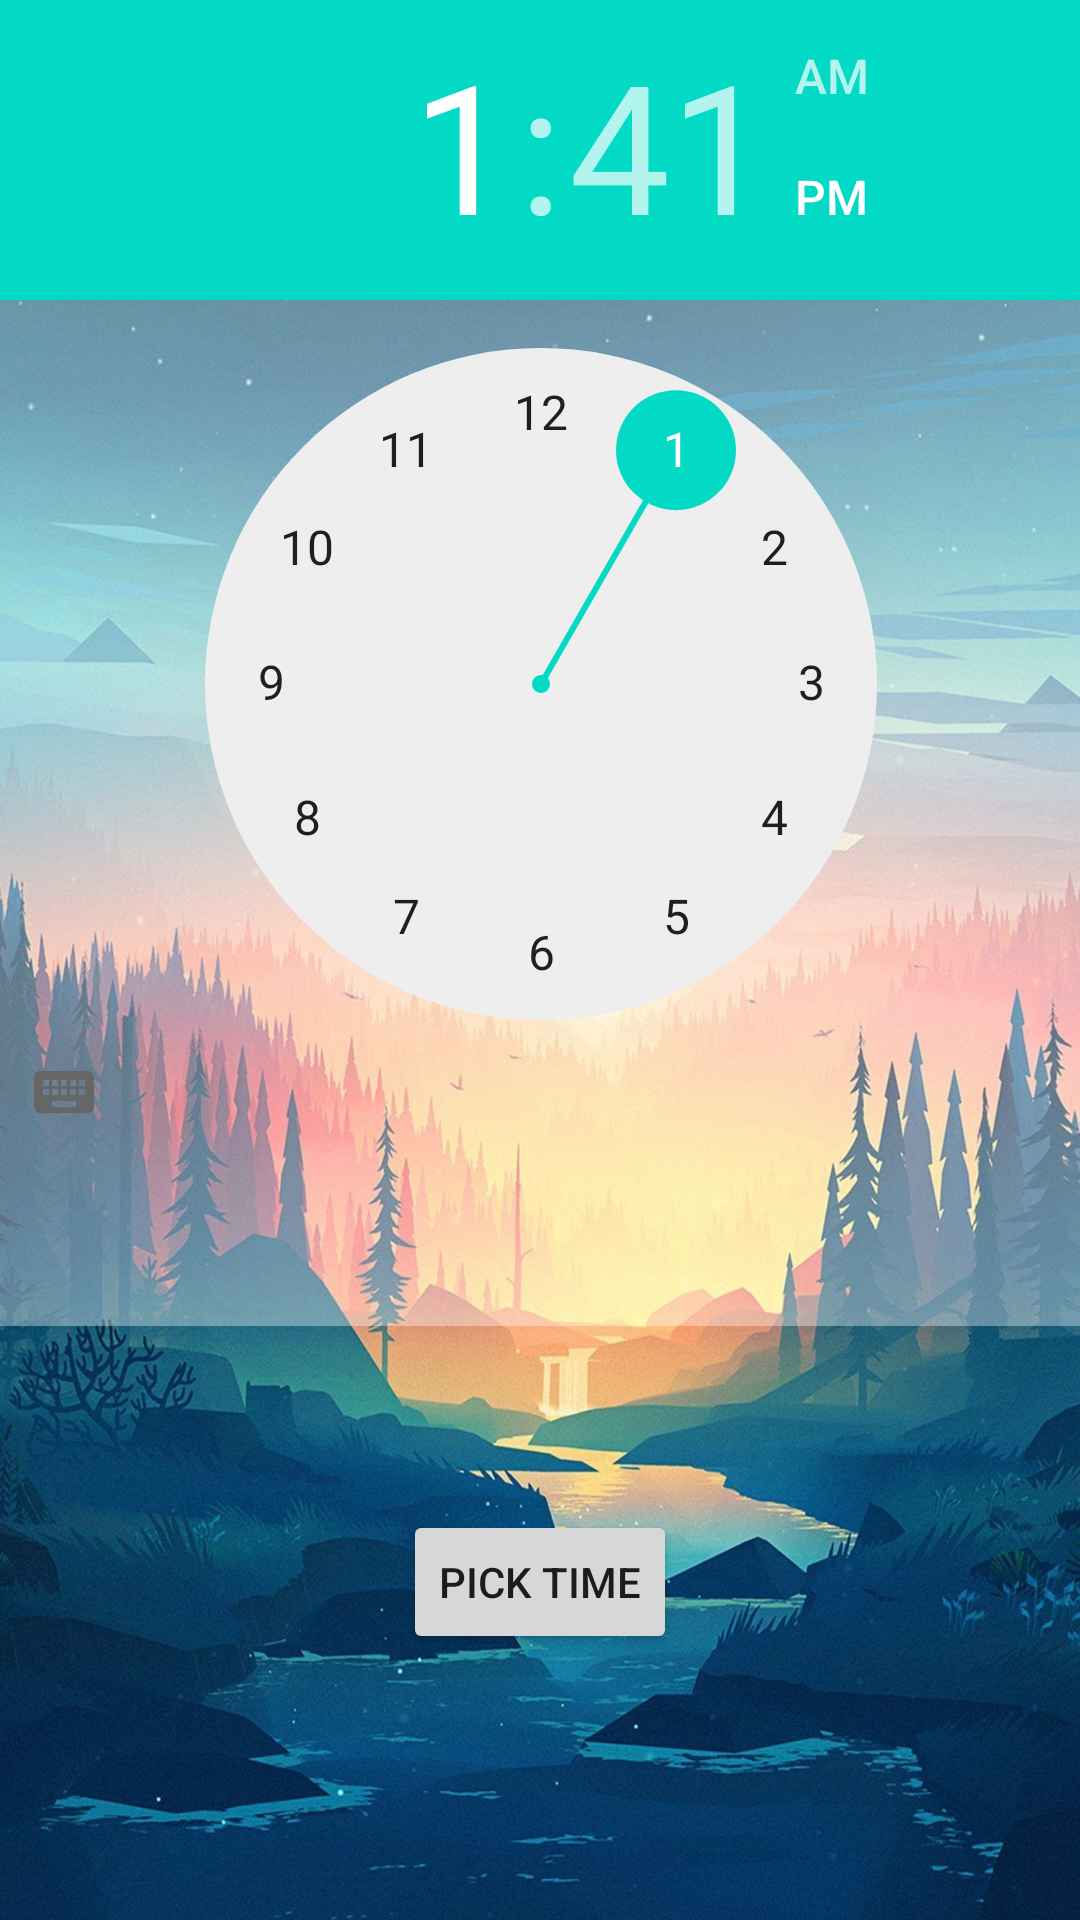

Layout XML and referenced resources for this Android screen:
<!-- AndroidManifest.xml: application theme Theme.MeetNature -->
<!-- res/layout/time_picker_fragment.xml -->
<?xml version="1.0" encoding="utf-8"?>
<androidx.constraintlayout.widget.ConstraintLayout xmlns:android="http://schemas.android.com/apk/res/android"
    xmlns:app="http://schemas.android.com/apk/res-auto"
    xmlns:tools="http://schemas.android.com/tools"
    android:id="@+id/frameLayout4"
    android:layout_width="match_parent"
    android:layout_height="match_parent"
    android:background="@drawable/land5346046"
    tools:context=".home.ui.time_picker_fragment">

    <TimePicker
        android:id="@+id/time_picker"
        android:layout_width="390dp"

        android:layout_height="442dp"
        android:background="#5BFFFFFF"
        app:layout_constraintBottom_toBottomOf="parent"
        app:layout_constraintEnd_toEndOf="parent"
        app:layout_constraintStart_toStartOf="parent"
        app:layout_constraintTop_toTopOf="parent"
        app:layout_constraintVertical_bias="0.0" />

    <Button
        android:id="@+id/time_picker_btn"
        android:layout_width="wrap_content"
        android:layout_height="wrap_content"
        android:text="Pick time"
        app:layout_constraintBottom_toBottomOf="parent"
        app:layout_constraintEnd_toEndOf="parent"
        app:layout_constraintStart_toStartOf="parent"
        app:layout_constraintTop_toTopOf="parent"
        app:layout_constraintVertical_bias="0.85" />

</androidx.constraintlayout.widget.ConstraintLayout>
<!-- resources referenced by this layout -->
<resources>
  <!-- drawable land5346046: jpg bitmap (drawable, 751117 bytes) -->
  <style name="Theme.MeetNature" parent="Theme.MaterialComponents.DayNight.DarkActionBar">
          
          <item name="colorPrimary">@color/purple_500</item>
          <item name="colorPrimaryVariant">@color/purple_700</item>
          <item name="colorOnPrimary">@color/white</item>
          
          <item name="colorSecondary">@color/teal_200</item>
          <item name="colorSecondaryVariant">@color/teal_700</item>
          <item name="colorOnSecondary">@color/black</item>
          
          <item name="android:statusBarColor" tools:targetApi="l">?attr/colorPrimaryVariant</item>
          
      </style>
  <color name="purple_500">#FF6200EE</color>
  <color name="purple_700">#FF3700B3</color>
  <color name="white">#FFFFFFFF</color>
  <color name="teal_200">#FF03DAC5</color>
  <color name="teal_700">#FF018786</color>
  <color name="black">#FF000000</color>
</resources>
